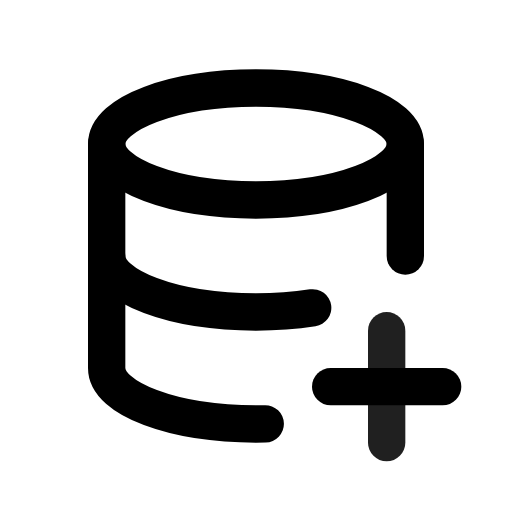
t = 0.00 s
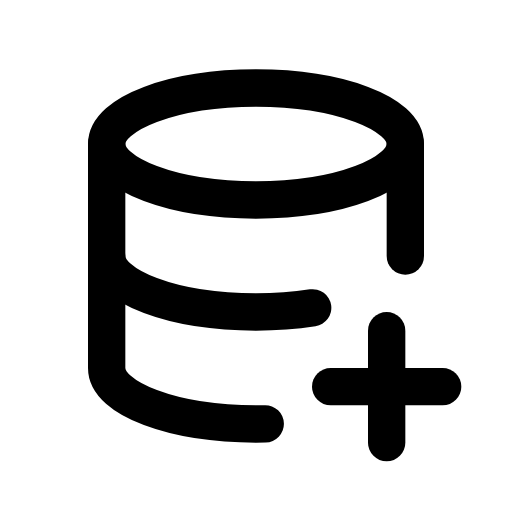
t = 0.90 s
t = 1.19 s: frame unchanged from t = 0.90 s, image omitted
t = 1.72 s: frame unchanged from t = 0.90 s, image omitted
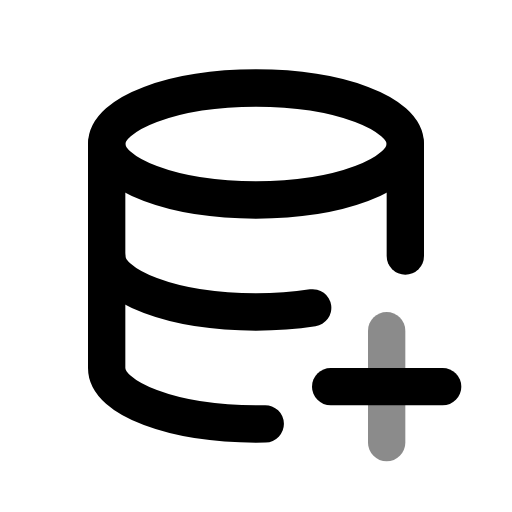
t = 2.36 s
t = 3.15 s: frame unchanged from t = 0.90 s, image omitted

The animated SVG that drew these frames (rendered in a browser with its animation timeline set to each time). Animation: 1 CSS @keyframes rule; one cycle of 3.55 s, repeats indefinitely.

<svg xmlns="http://www.w3.org/2000/svg" width="24" height="24" fill="none" stroke="currentColor" stroke-linecap="round" stroke-linejoin="round" stroke-width="2" viewBox="0 0 24 24">
    <!-- Generated by scripts/icon-expansion/generate.mjs -->
    <!-- Adapted from Tabler Icons 3.34.1.
MIT License

Copyright (c) 2020-2024 Paweł Kuna

Permission is hereby granted, free of charge, to any person obtaining a copy
of this software and associated documentation files (the "Software"), to deal
in the Software without restriction, including without limitation the rights
to use, copy, modify, merge, publish, distribute, sublicense, and/or sell
copies of the Software, and to permit persons to whom the Software is
furnished to do so, subject to the following conditions:

The above copyright notice and this permission notice shall be included in all
copies or substantial portions of the Software.

THE SOFTWARE IS PROVIDED "AS IS", WITHOUT WARRANTY OF ANY KIND, EXPRESS OR
IMPLIED, INCLUDING BUT NOT LIMITED TO THE WARRANTIES OF MERCHANTABILITY,
FITNESS FOR A PARTICULAR PURPOSE AND NONINFRINGEMENT. IN NO EVENT SHALL THE
AUTHORS OR COPYRIGHT HOLDERS BE LIABLE FOR ANY CLAIM, DAMAGES OR OTHER
LIABILITY, WHETHER IN AN ACTION OF CONTRACT, TORT OR OTHERWISE, ARISING FROM,
OUT OF OR IN CONNECTION WITH THE SOFTWARE OR THE USE OR OTHER DEALINGS IN THE
SOFTWARE. -->
    <style>
        @media (prefers-reduced-motion: no-preference) {
            @keyframes ira-exp-pulse { 0%, 100% { opacity: 1; } 22% { opacity: .45; } 40% { opacity: 1; } }
            [data-ira-motion="database-plus"] { transform-box: fill-box; transform-origin: center; animation: ira-exp-pulse 2.65s ease-in-out -0.9s infinite; }
        }
    </style>
    <g transform="translate(1.5 1.5) scale(.875)"><path d="M4 6c0 1.657 3.582 3 8 3s8 -1.343 8 -3s-3.582 -3 -8 -3s-8 1.343 -8 3"/><path d="M4 6v6c0 1.657 3.582 3 8 3c1.075 0 2.1 -.08 3.037 -.224"/><path d="M20 12v-6"/><path d="M4 12v6c0 1.657 3.582 3 8 3c.166 0 .331 -.002 .495 -.006"/><path d="M16 19h6"/></g>
    <g data-ira-motion="database-plus"><g transform="translate(1.5 1.5) scale(.875)"><path d="M19 16v6"/></g></g>
</svg>
